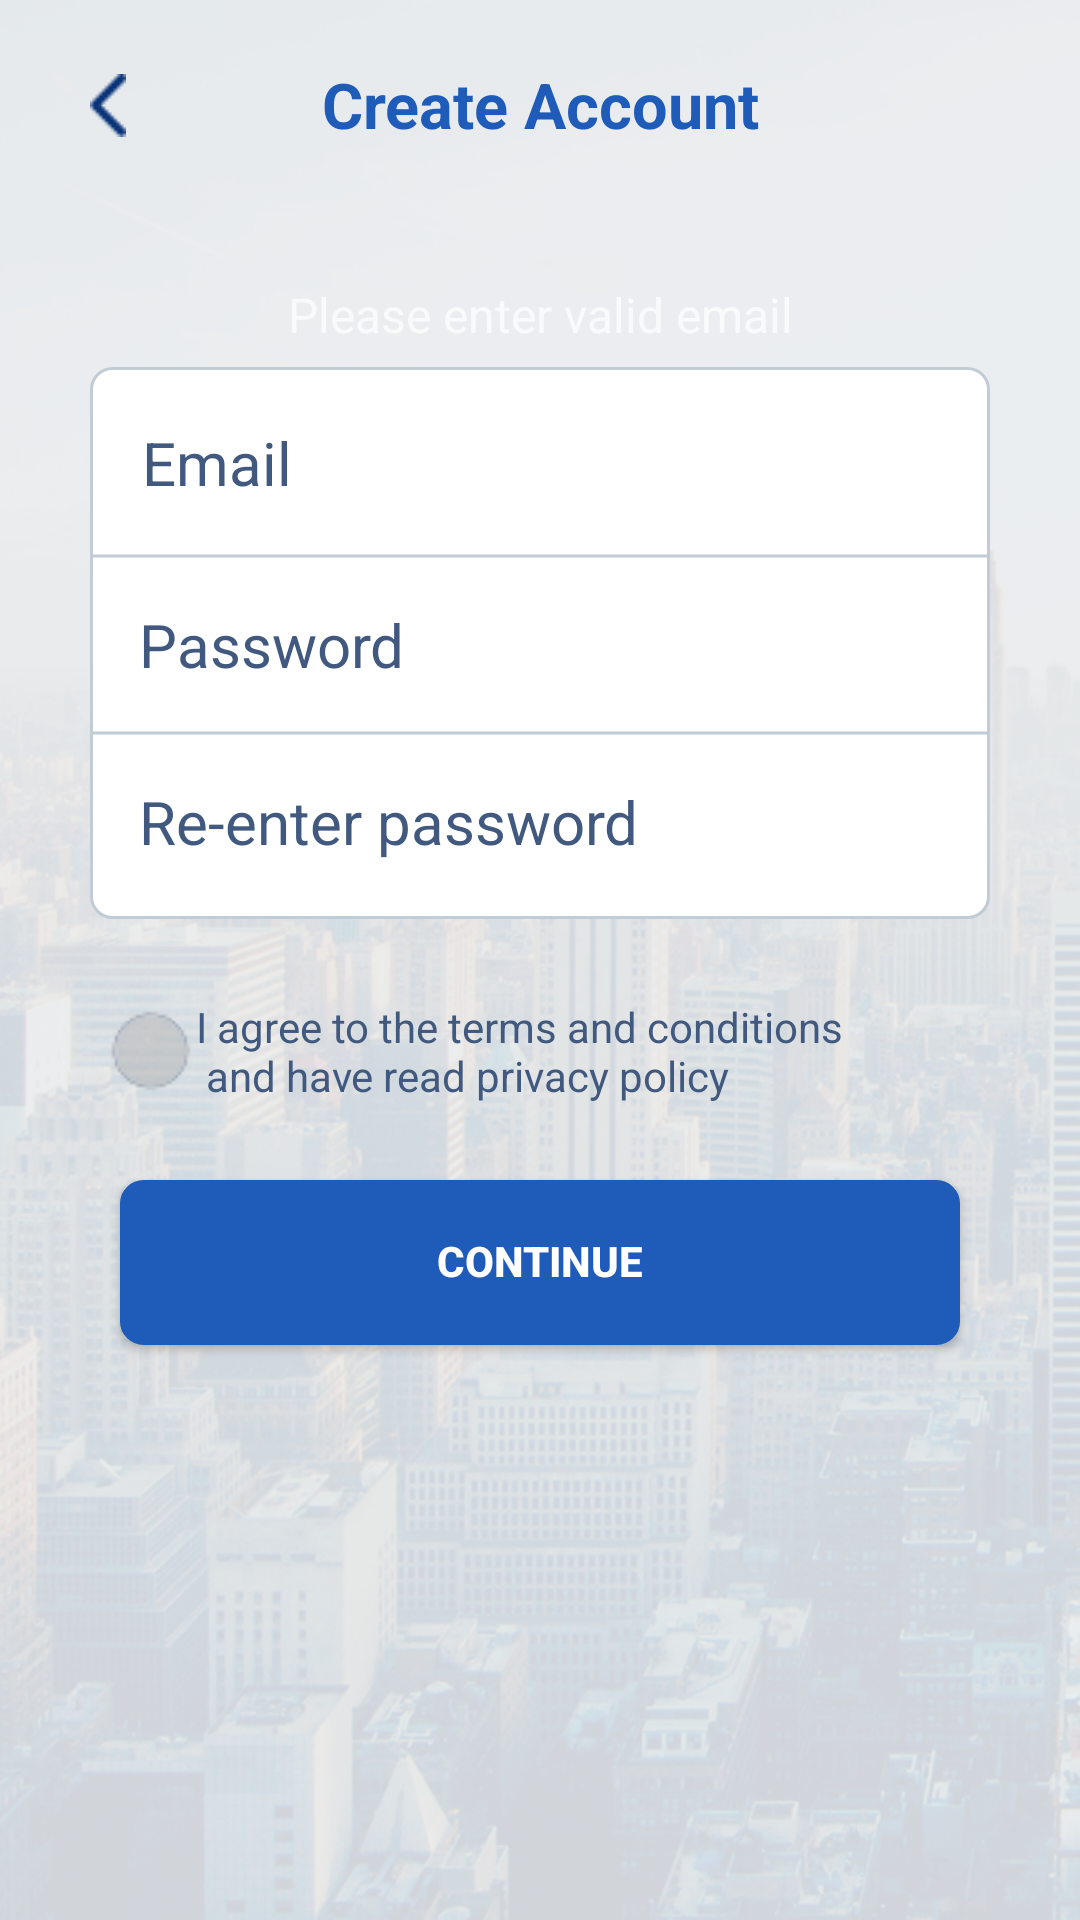

Write the Android layout XML for this screen, with the resource values it uses.
<!-- AndroidManifest.xml: application theme AppTheme -->
<!-- res/layout/activity_createaccount1.xml -->
<?xml version="1.0" encoding="utf-8"?>
<LinearLayout xmlns:android="http://schemas.android.com/apk/res/android"
    xmlns:app="http://schemas.android.com/apk/res-auto"
    android:layout_width="match_parent"
    android:layout_height="match_parent"
    android:background="@drawable/background"
    android:orientation="vertical"
    android:weightSum="1">

    <FrameLayout
        android:layout_width="match_parent"
        android:layout_height="wrap_content">

        <ImageButton
            android:id="@+id/imgBtnBack_create"
            android:layout_width="32dp"
            android:layout_height="30dp"
            android:layout_marginTop="20dp"
            android:layout_marginLeft="20dp"
            android:background="@null"
            app:srcCompat="@drawable/ic_btn_back" />
        <LinearLayout
            android:layout_width="fill_parent"
            android:layout_height="wrap_content"
            android:orientation="horizontal">

            <TextView
            android:id="@+id/textVie5"
            android:layout_width="match_parent"
            android:layout_height="30dp"
            android:gravity="center"
            android:layout_marginTop="20dp"
            android:background="@null"
            android:text="@string/create_account"
            android:textColor="@color/colorPrimary"
            android:textSize="21sp"
            android:textStyle="bold" />
        </LinearLayout>
    </FrameLayout>

    <LinearLayout
        android:layout_width="match_parent"
        android:layout_height="230dp"
        android:orientation="vertical"
        android:gravity="center"
        android:layout_weight="0.50"
        android:weightSum="1">
        <TextView
            android:id="@+id/textNoti"
            android:layout_width="match_parent"
            android:layout_height="35dp"
            android:gravity="center"
            android:layout_marginTop="26dp"
            android:background="@null"
            android:text="@string/please_enter_valid_email"
            android:textSize="16sp" />
        <LinearLayout
            android:layout_width="300dp"
            android:layout_height="wrap_content"
            android:orientation="vertical"
            android:gravity="center"
            android:background="@drawable/custom_full_edt">

            <EditText
                android:layout_width="295dp"
                android:layout_height="60dp"
                android:inputType="textPersonName"
                android:hint="@string/email"
                android:gravity="center_vertical"
                android:textColorHint="#41597F"
                android:padding="15dp"
                android:layout_marginTop="2dp"
                android:textSize = "20sp"
                android:textColor="#41597F"
                android:id="@+id/editEmail"
                android:background="@color/colorActiveSmall"/>

            <View
                android:layout_width="wrap_content"
                android:background="@drawable/line"
                android:layout_height="2dp">
            </View>
            <EditText
               android:layout_width="297dp"
               android:layout_height="wrap_content"
               android:inputType="textPassword"
               android:textColorHint="#41597F"
               android:padding="15dp"
               android:gravity="center_vertical"
               android:hint="@string/password"
               android:textSize = "20sp"
               android:textColor="#41597F"
               android:ems="10"
               android:id="@+id/editPass"
               android:background="@color/colorActiveSmall"/>
            <View
                android:layout_width="wrap_content"
                android:background="@drawable/line"
                android:layout_height="2dp">
            </View>
           <EditText
               android:layout_width="297dp"
               android:layout_height="wrap_content"
               android:inputType="textPassword"
               android:gravity="center_vertical"
               android:textColorHint="#41597F"
               android:padding="15dp"
               android:layout_marginBottom="3dp"
               android:hint="@string/re_enter_password_lg"
               android:textSize = "20sp"
               android:textColor="#41597F"
               android:ems="10"
               android:id="@+id/editRepass"
               android:background="@color/colorActiveSmall" />
       </LinearLayout>

        <CheckBox
            android:text="@string/i_agree_to_the_terms_and_conditions_n_and_have_read_privacy_policy"
            android:layout_width="289dp"
            android:layout_height="wrap_content"
            android:textColor="#41597F"
            android:layout_marginTop="25dp"
            android:id="@+id/checkBox"
            android:button="@drawable/check_selector"
            android:layout_weight="0.09" />

        <Button
            android:text="@string/continue_1"
            android:layout_width="280dp"
            android:textStyle="bold"
            android:layout_height="wrap_content"
            android:layout_marginTop="24dp"
            android:id="@+id/btnContinueCreateAccount"
            android:background="@drawable/custom_btn"
            android:layout_below="@+id/checkBox"
            android:layout_weight="0.22" />
    </LinearLayout>
</LinearLayout>
<!-- resources referenced by this layout -->
<resources>
  <color name="colorPrimary">#1f5bb8</color>
  <!-- drawable background: png bitmap (drawable, 519072 bytes) -->
  <!-- drawable check_selector (drawable) -->
  <?xml version="1.0" encoding="utf-8"?>
  
  <selector xmlns:android="http://schemas.android.com/apk/res/android">
      <item android:drawable="@drawable/ic_ckb_agree_on" android:state_checked="true"></item>
      <item android:drawable="@drawable/ic_ckb_agree_off" android:state_checked="false"></item>
  </selector>
  <!-- drawable custom_btn (drawable) -->
  <?xml version="1.0" encoding="UTF-8"?>
  
  <shape
      xmlns:android="http://schemas.android.com/apk/res/android">
  
      
      <stroke
          android:width="1.5dp"
          android:color="#1F5BB8"/>
      <corners
          android:radius="7dp" />
  
      <padding
  
          android:bottom="1dp"/>
  
      <solid android:color="#1F5BB8"/>
  
  </shape>
  <!-- drawable custom_full_edt (drawable) -->
  <?xml version="1.0" encoding="UTF-8"?>
  
  <shape
      xmlns:android="http://schemas.android.com/apk/res/android">
  
      
      <stroke
          android:width="1dp"
          android:color="#C1CCD7"/>
      <corners
          android:topLeftRadius="7dp"
          android:topRightRadius="7dp"
          android:bottomLeftRadius="7dp"
          android:bottomRightRadius="7dp"/>
      <padding
  
          android:bottom="1dp"/>
  
      <solid android:color="#FFFFFF"/>
  
  </shape>
  <!-- drawable ic_btn_back: png bitmap (drawable, 1283 bytes) -->
  <!-- drawable line (drawable) -->
  <?xml version="1.0" encoding="utf-8"?>
  
  <shape xmlns:android="http://schemas.android.com/apk/res/android"
      android:shape="line">
  
      <stroke android:width="1dp"
          android:color="#C1CCD7"/>
      <size android:height="1dp" />
  </shape>
  <string name="continue_1">Continue</string>
  <string name="create_account">Create Account</string>
  <string name="email">Email</string>
  <string name="i_agree_to_the_terms_and_conditions_n_and_have_read_privacy_policy"> I agree to the terms and conditions\n and have read privacy policy</string>
  <string name="password">Password</string>
  <string name="please_enter_valid_email">Please enter valid email</string>
  <string name="re_enter_password_lg">Re-enter password</string>
  <style name="AppTheme" parent="Theme.AppCompat">
          
          <item name="colorPrimary">@color/colorPrimary</item>
          <item name="colorPrimaryDark">@color/colorPrimaryDark</item>
          <item name="colorAccent">@color/colorAccent</item>
          <item name="windowActionBar">false</item>
          <item name="windowNoTitle">true</item>
      </style>
  <!-- drawable ic_ckb_agree_on: png bitmap (drawable, 1453 bytes) -->
  <!-- drawable ic_ckb_agree_off: png bitmap (drawable, 1246 bytes) -->
  <color name="colorPrimaryDark">#1f5bb8</color>
  <color name="colorAccent">#333132</color>
</resources>
